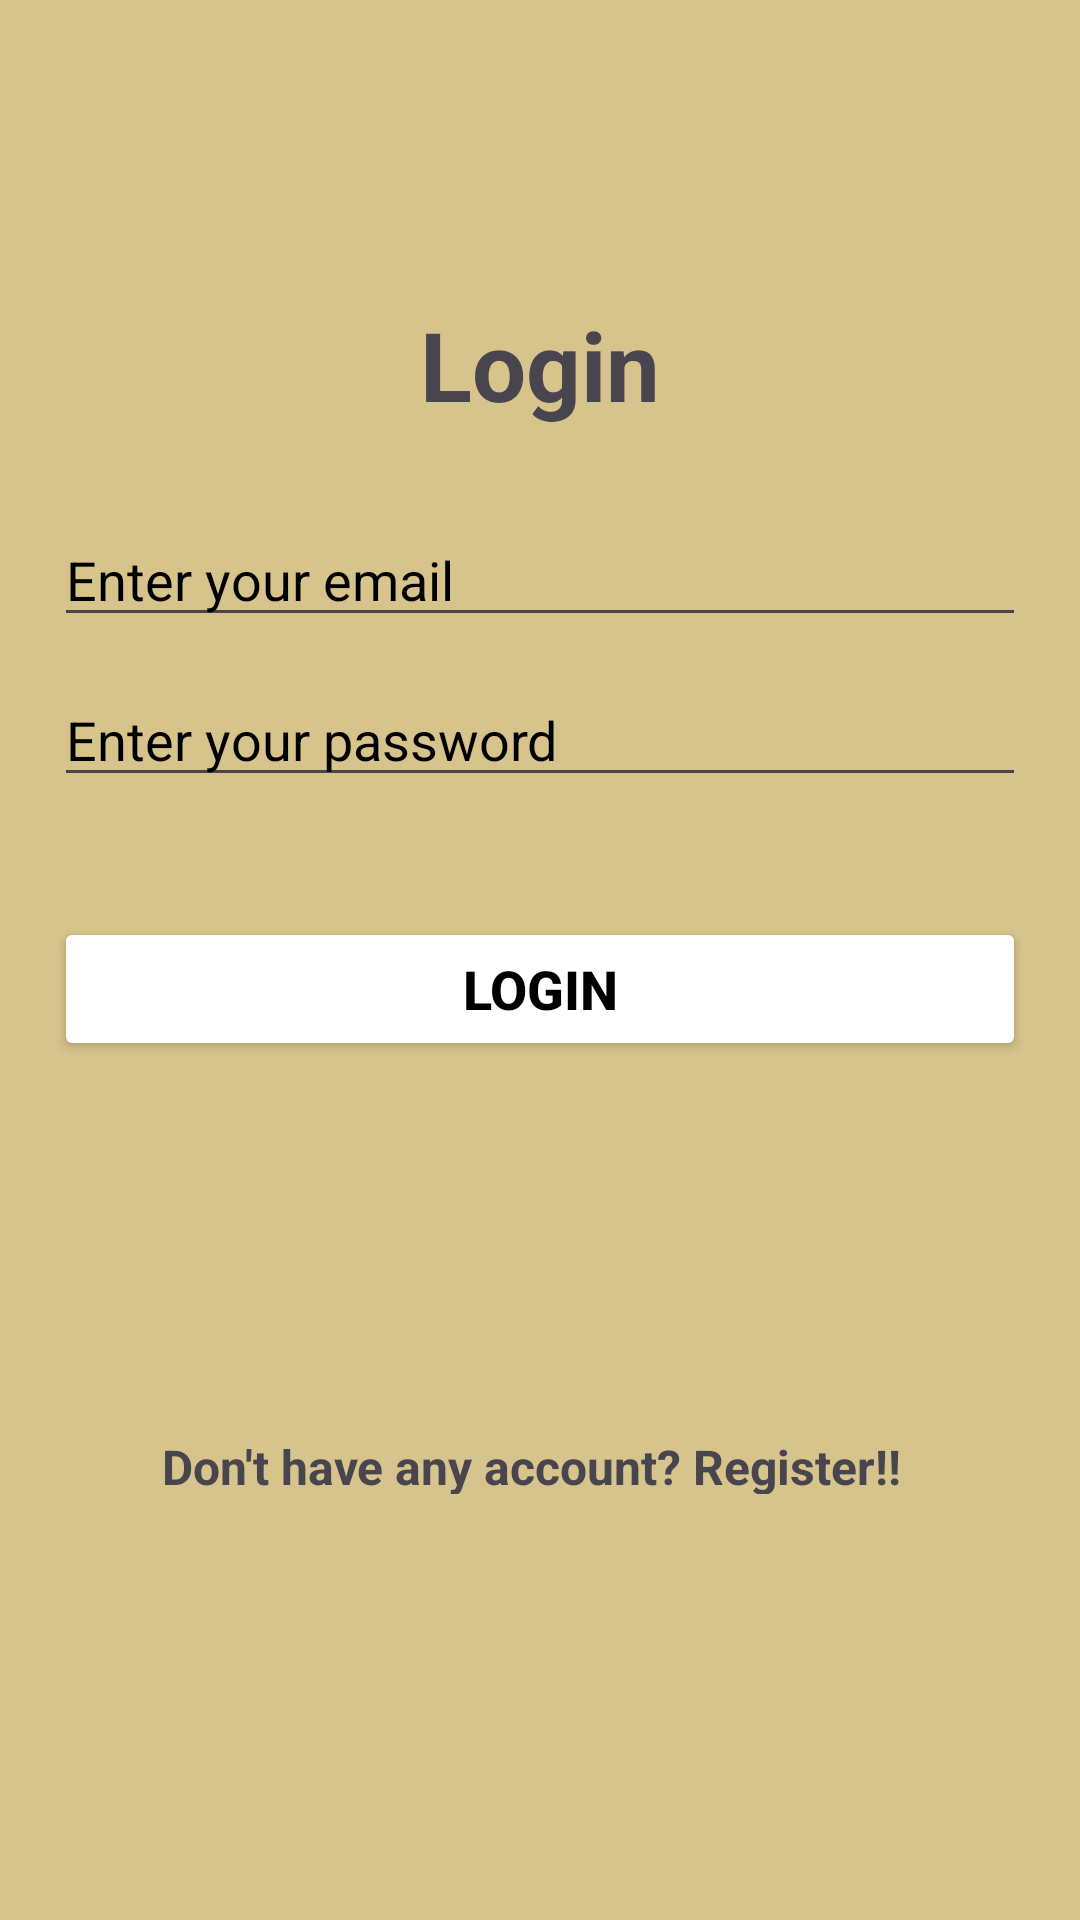

Layout XML and referenced resources for this Android screen:
<!-- AndroidManifest.xml: application theme Theme.FirebaseAuthenticationxm -->
<!-- res/layout/activity_log_in.xml -->
<?xml version="1.0" encoding="utf-8"?>
<androidx.constraintlayout.widget.ConstraintLayout xmlns:android="http://schemas.android.com/apk/res/android"
    xmlns:app="http://schemas.android.com/apk/res-auto"
    xmlns:tools="http://schemas.android.com/tools"
    android:layout_width="match_parent"
    android:layout_height="match_parent"
    android:background="#D6C48C"
    android:padding="18dp"
    tools:context=".LoginActivity">

    <TextView
        android:id="@+id/textView"
        android:layout_width="wrap_content"
        android:layout_height="wrap_content"
        android:layout_marginTop="82dp"
        android:text="Login"
        android:textSize="32sp"
        android:textStyle="bold"
        app:layout_constraintEnd_toEndOf="parent"
        app:layout_constraintStart_toStartOf="parent"
        app:layout_constraintTop_toTopOf="parent" />

    <EditText
        android:id="@+id/emailEt"
        android:layout_width="match_parent"
        android:layout_height="wrap_content"
        android:layout_marginTop="28dp"
        android:hint="Enter your email"
        android:inputType="textEmailAddress"
        android:textColorHint="@color/black"
        app:layout_constraintEnd_toEndOf="@+id/textView"
        app:layout_constraintStart_toStartOf="@+id/textView"
        app:layout_constraintTop_toBottomOf="@+id/textView" />

    <EditText
        android:id="@+id/passwordEt"
        android:layout_width="match_parent"
        android:layout_height="wrap_content"
        android:layout_marginTop="12dp"
        android:hint="Enter your password"
        android:inputType="textPassword"
        android:textColorHint="@color/black"
        app:layout_constraintEnd_toEndOf="@+id/emailEt"
        app:layout_constraintStart_toStartOf="@+id/emailEt"
        app:layout_constraintTop_toBottomOf="@+id/emailEt" />

    <Button
        android:id="@+id/loginBtn"
        android:layout_width="match_parent"
        android:layout_height="wrap_content"
        android:layout_marginTop="40dp"
        android:backgroundTint="@color/white"
        android:text="Login"
        android:textColor="@color/black"
        android:textSize="18sp"
        android:textStyle="bold"
        app:cornerRadius="10dp"
        app:layout_constraintEnd_toEndOf="@+id/passwordEt"
        app:layout_constraintStart_toStartOf="@+id/passwordEt"
        app:layout_constraintTop_toBottomOf="@+id/passwordEt"
        app:strokeColor="@color/black"
        app:strokeWidth="1dp" />

    <TextView
        android:id="@+id/registerTxt"
        android:layout_width="252dp"
        android:layout_height="20dp"
        android:text="Don't have any account? Register!!"
        android:textSize="16sp"
        android:textStyle="bold"
        app:layout_constraintBottom_toBottomOf="parent"
        app:layout_constraintEnd_toEndOf="parent"
        app:layout_constraintStart_toStartOf="parent"
        app:layout_constraintTop_toBottomOf="@+id/loginBtn" />


</androidx.constraintlayout.widget.ConstraintLayout>
<!-- resources referenced by this layout -->
<resources>
  <style name="Theme.FirebaseAuthenticationxm" parent="Base.Theme.FirebaseAuthenticationxm" />
  <style name="Base.Theme.FirebaseAuthenticationxm" parent="Theme.Material3.DayNight.NoActionBar">
          
          
      </style>
  <!-- not gathered from this repository: default colours our renderer supplied (Android Studio template values) -->
  <color name="black">#FF000000</color>
  <color name="white">#FFFFFFFF</color>
</resources>
